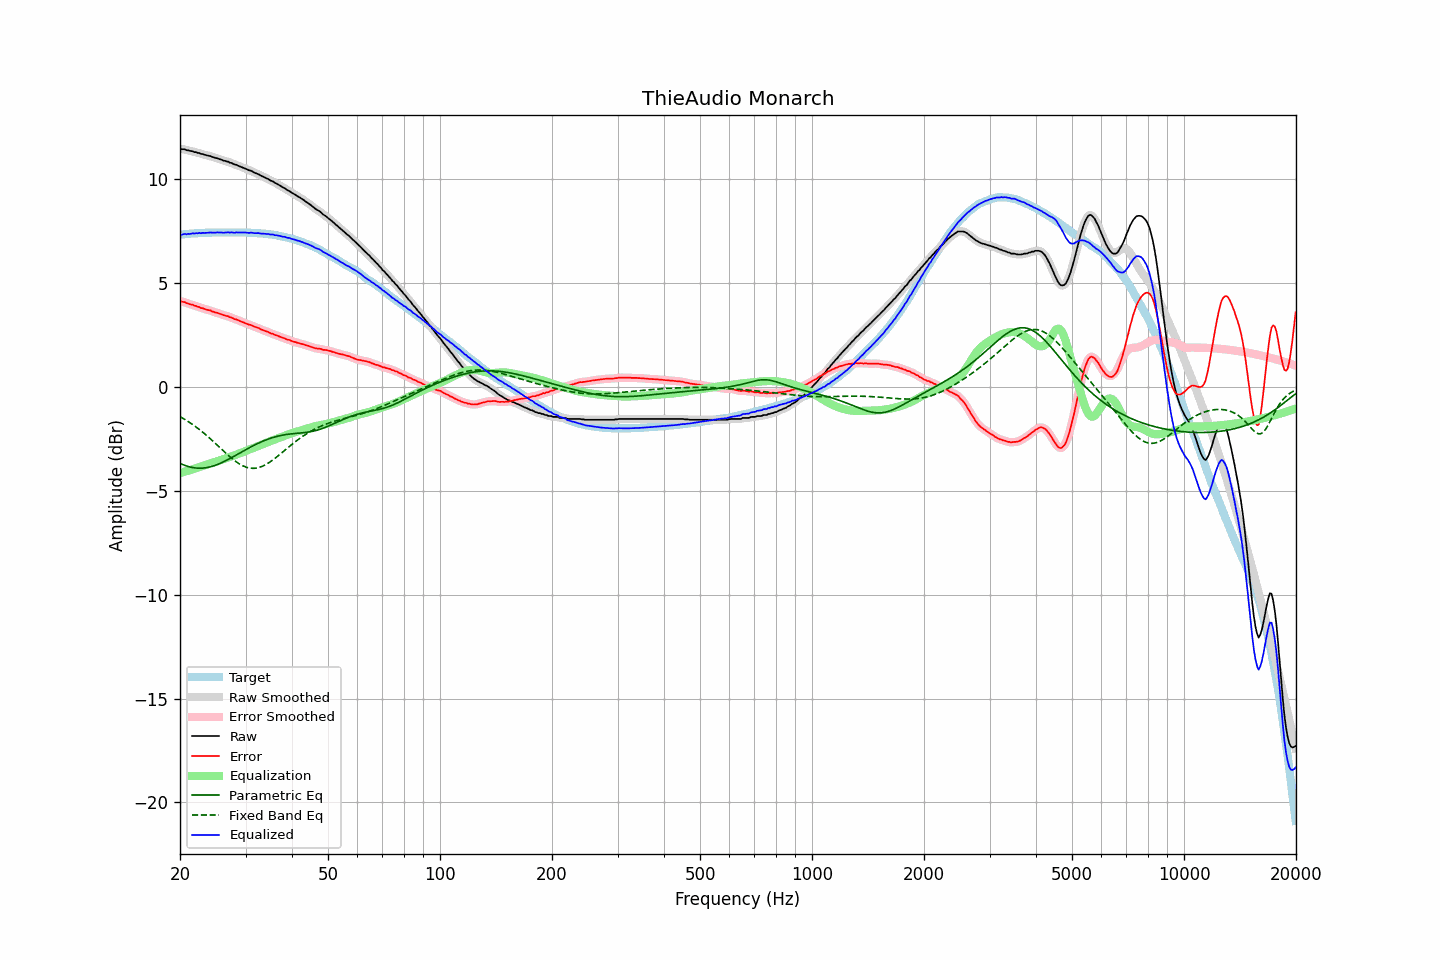

The file beside this chart, header and first rows:
frequency, raw, error, smoothed, error_smoothed, equalization, parametric_eq, fixed_band_eq, equalized_raw, equalized_smoothed, target
20.00, 11.48, 4.14, 11.47, 4.14, -4.14, -3.67, -1.42, 7.33, 7.33, 7.33
20.20, 11.46, 4.11, 11.47, 4.12, -4.12, -3.71, -1.47, 7.33, 7.34, 7.34
20.40, 11.46, 4.10, 11.45, 4.10, -4.10, -3.74, -1.51, 7.36, 7.36, 7.35
20.61, 11.46, 4.09, 11.44, 4.08, -4.07, -3.77, -1.56, 7.38, 7.37, 7.36
20.81, 11.41, 4.04, 11.42, 4.06, -4.05, -3.80, -1.61, 7.36, 7.37, 7.36
21.02, 11.41, 4.03, 11.40, 4.02, -4.03, -3.82, -1.66, 7.38, 7.37, 7.37
21.23, 11.38, 3.99, 11.38, 4.00, -4.00, -3.84, -1.71, 7.37, 7.38, 7.38
21.44, 11.37, 3.97, 11.37, 3.97, -3.98, -3.86, -1.76, 7.39, 7.39, 7.39
21.66, 11.36, 3.96, 11.35, 3.95, -3.95, -3.88, -1.81, 7.41, 7.40, 7.39
21.87, 11.32, 3.91, 11.33, 3.93, -3.92, -3.89, -1.87, 7.39, 7.40, 7.40
22.09, 11.32, 3.91, 11.31, 3.90, -3.90, -3.90, -1.92, 7.42, 7.41, 7.40
22.31, 11.28, 3.86, 11.28, 3.87, -3.87, -3.90, -1.98, 7.40, 7.41, 7.41
22.54, 11.28, 3.86, 11.26, 3.85, -3.85, -3.91, -2.04, 7.43, 7.42, 7.41
22.76, 11.23, 3.80, 11.24, 3.82, -3.82, -3.91, -2.10, 7.40, 7.42, 7.42
22.99, 11.23, 3.80, 11.22, 3.80, -3.80, -3.90, -2.16, 7.43, 7.42, 7.42
23.22, 11.20, 3.77, 11.20, 3.77, -3.77, -3.89, -2.23, 7.42, 7.42, 7.42
23.45, 11.18, 3.74, 11.18, 3.75, -3.75, -3.88, -2.29, 7.43, 7.43, 7.43
23.69, 11.16, 3.72, 11.16, 3.73, -3.72, -3.87, -2.36, 7.43, 7.43, 7.43
23.92, 11.14, 3.70, 11.14, 3.70, -3.70, -3.86, -2.43, 7.44, 7.44, 7.43
24.16, 11.13, 3.69, 11.12, 3.68, -3.68, -3.84, -2.50, 7.45, 7.44, 7.43
24.40, 11.09, 3.64, 11.09, 3.65, -3.65, -3.82, -2.57, 7.43, 7.44, 7.44
24.65, 11.07, 3.62, 11.07, 3.62, -3.63, -3.79, -2.64, 7.44, 7.44, 7.44
24.89, 11.04, 3.59, 11.04, 3.60, -3.60, -3.77, -2.71, 7.44, 7.44, 7.44
25.14, 11.03, 3.58, 11.02, 3.58, -3.57, -3.74, -2.78, 7.45, 7.44, 7.44
25.39, 11.00, 3.55, 11.00, 3.55, -3.55, -3.71, -2.85, 7.45, 7.45, 7.44
25.65, 10.97, 3.52, 10.97, 3.53, -3.52, -3.67, -2.93, 7.44, 7.44, 7.44
25.91, 10.95, 3.50, 10.94, 3.50, -3.50, -3.64, -3.00, 7.45, 7.44, 7.44
26.16, 10.91, 3.46, 10.91, 3.47, -3.48, -3.60, -3.07, 7.43, 7.44, 7.44
26.43, 10.90, 3.45, 10.89, 3.45, -3.45, -3.56, -3.14, 7.45, 7.44, 7.44
26.69, 10.87, 3.42, 10.87, 3.42, -3.42, -3.52, -3.22, 7.44, 7.44, 7.44
26.96, 10.86, 3.41, 10.85, 3.40, -3.40, -3.48, -3.28, 7.46, 7.45, 7.44
27.23, 10.81, 3.36, 10.82, 3.38, -3.37, -3.44, -3.35, 7.44, 7.45, 7.44
27.50, 10.80, 3.35, 10.79, 3.34, -3.34, -3.40, -3.42, 7.45, 7.44, 7.44
27.77, 10.76, 3.31, 10.75, 3.31, -3.31, -3.36, -3.48, 7.44, 7.44, 7.44
28.05, 10.72, 3.27, 10.73, 3.28, -3.29, -3.32, -3.54, 7.43, 7.44, 7.44
28.33, 10.71, 3.26, 10.70, 3.25, -3.25, -3.27, -3.60, 7.45, 7.44, 7.44
28.62, 10.67, 3.22, 10.67, 3.22, -3.22, -3.23, -3.65, 7.44, 7.44, 7.44
28.90, 10.64, 3.19, 10.64, 3.20, -3.19, -3.18, -3.70, 7.44, 7.45, 7.44
29.19, 10.61, 3.16, 10.61, 3.16, -3.16, -3.14, -3.75, 7.44, 7.44, 7.44
29.48, 10.58, 3.13, 10.58, 3.13, -3.13, -3.10, -3.79, 7.44, 7.44, 7.44
29.78, 10.55, 3.10, 10.55, 3.10, -3.10, -3.05, -3.82, 7.44, 7.44, 7.44
30.08, 10.52, 3.07, 10.51, 3.07, -3.07, -3.01, -3.85, 7.44, 7.44, 7.44
30.38, 10.48, 3.04, 10.48, 3.04, -3.04, -2.97, -3.88, 7.43, 7.44, 7.43
30.68, 10.44, 3.00, 10.45, 3.01, -3.01, -2.92, -3.89, 7.42, 7.43, 7.43
30.99, 10.43, 2.99, 10.41, 2.98, -2.98, -2.88, -3.91, 7.44, 7.43, 7.43
31.30, 10.39, 2.96, 10.38, 2.95, -2.95, -2.84, -3.91, 7.43, 7.43, 7.42
31.61, 10.34, 2.91, 10.35, 2.92, -2.92, -2.80, -3.91, 7.41, 7.42, 7.42
31.93, 10.31, 2.89, 10.31, 2.89, -2.89, -2.77, -3.90, 7.41, 7.42, 7.41
32.24, 10.28, 2.86, 10.27, 2.86, -2.86, -2.73, -3.89, 7.41, 7.41, 7.41
32.57, 10.25, 2.84, 10.24, 2.83, -2.83, -2.69, -3.87, 7.42, 7.41, 7.40
32.89, 10.20, 2.79, 10.20, 2.80, -2.80, -2.66, -3.85, 7.40, 7.40, 7.40
33.22, 10.16, 2.76, 10.16, 2.76, -2.77, -2.62, -3.82, 7.39, 7.39, 7.39
33.55, 10.13, 2.73, 10.12, 2.73, -2.74, -2.59, -3.79, 7.39, 7.39, 7.39
33.89, 10.09, 2.70, 10.09, 2.70, -2.70, -2.56, -3.75, 7.38, 7.38, 7.38
34.23, 10.05, 2.67, 10.05, 2.68, -2.67, -2.53, -3.70, 7.37, 7.38, 7.37
34.57, 10.02, 2.65, 10.01, 2.64, -2.64, -2.50, -3.66, 7.37, 7.36, 7.36
34.92, 9.96, 2.60, 9.97, 2.61, -2.61, -2.47, -3.61, 7.35, 7.36, 7.35
35.27, 9.93, 2.57, 9.93, 2.58, -2.58, -2.45, -3.55, 7.35, 7.35, 7.35
35.62, 9.90, 2.56, 9.89, 2.55, -2.55, -2.42, -3.49, 7.35, 7.33, 7.33
35.97, 9.84, 2.51, 9.85, 2.52, -2.52, -2.40, -3.44, 7.31, 7.33, 7.32
... 635 more rows
